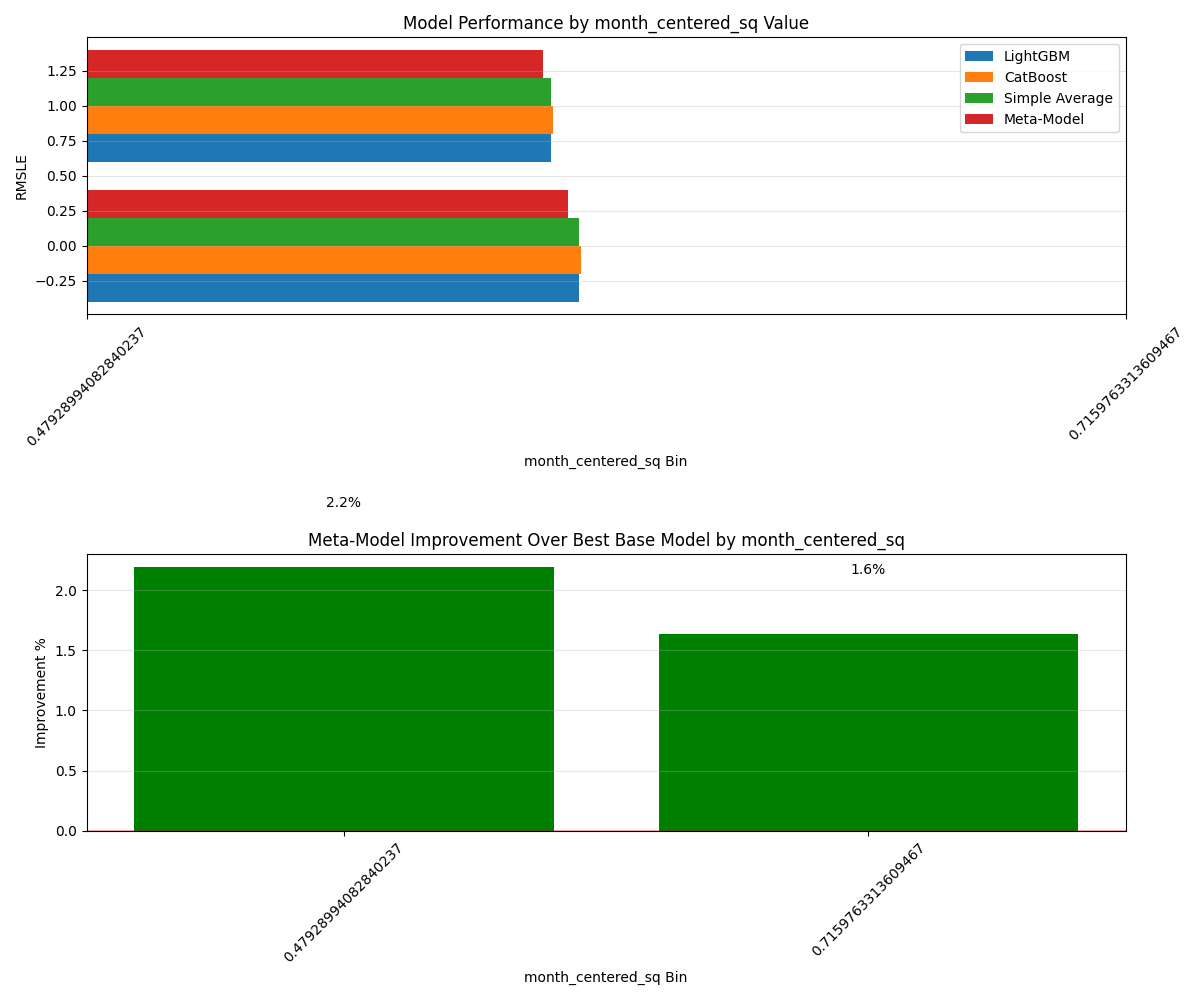

The table this chart was drawn from, first rows:
Bin, Count, Avg_Feature_Value, Avg_Target, LGB_RMSLE, CAT_RMSLE, AVG_RMSLE, META_RMSLE, Improvement_Pct
0.4793, 9889, 0.4793, 224.7, 0.4737, 0.4761, 0.4741, 0.4633, 2.193
0.716, 16376, 0.716, 228.9, 0.4469, 0.4489, 0.4469, 0.4396, 1.633
